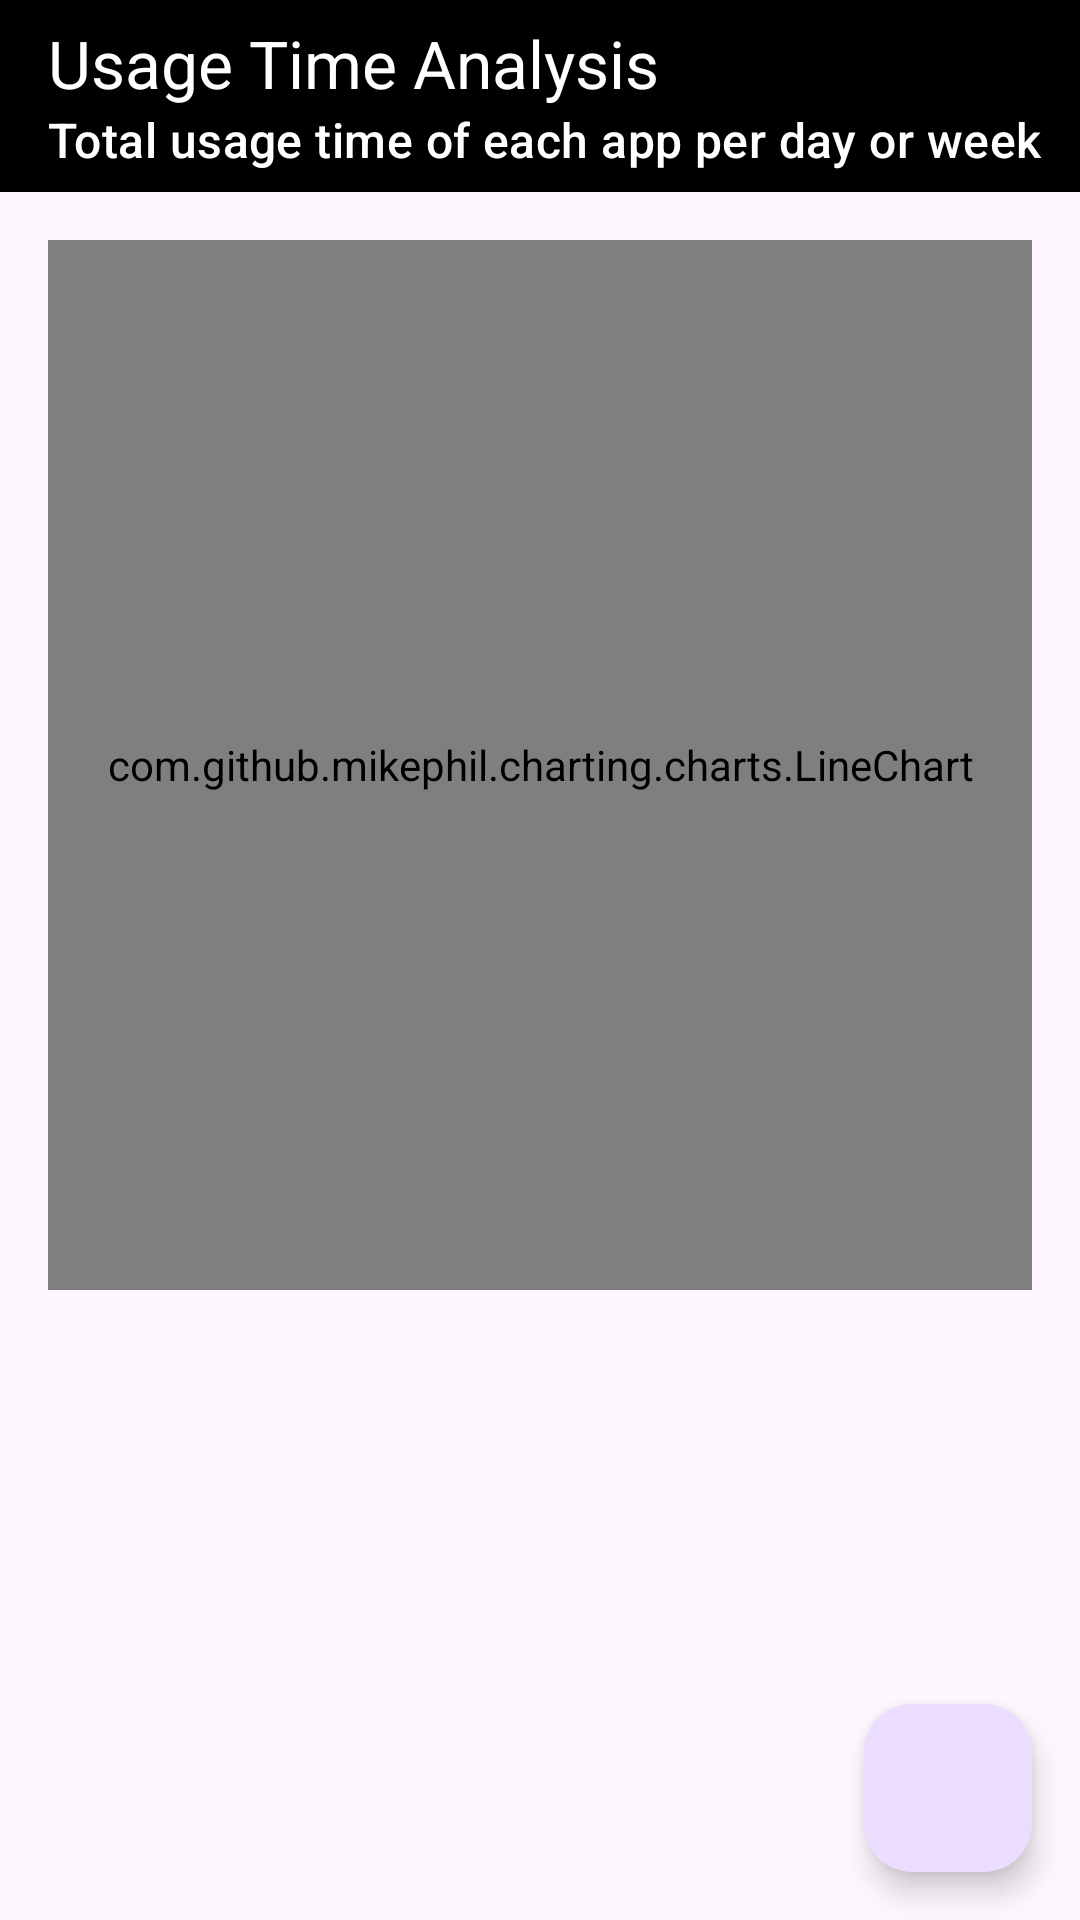

Layout XML and referenced resources for this Android screen:
<!-- AndroidManifest.xml: application theme Theme.DigitalMinimalism -->
<!-- res/layout/activity_usage_time_analysis.xml -->
<?xml version="1.0" encoding="utf-8"?>
<androidx.coordinatorlayout.widget.CoordinatorLayout xmlns:android="http://schemas.android.com/apk/res/android"
    xmlns:app="http://schemas.android.com/apk/res-auto"
    android:layout_width="match_parent"
    android:layout_height="match_parent">

    <com.google.android.material.appbar.AppBarLayout
        android:layout_width="match_parent"
        android:layout_height="wrap_content"
        android:theme="@style/ThemeOverlay.AppCompat.Dark.ActionBar">

        <androidx.appcompat.widget.Toolbar
            android:id="@+id/toolbar"
            android:layout_width="match_parent"
            android:layout_height="?attr/actionBarSize"
            android:background="?attr/colorPrimary"
            app:layout_scrollFlags="scroll|enterAlways"
            app:popupTheme="@style/ThemeOverlay.AppCompat.Light"
            app:title="Usage Time Analysis"
            app:subtitle="Total usage time of each app per day or week" />

    </com.google.android.material.appbar.AppBarLayout>

    <LinearLayout
        android:layout_width="match_parent"
        android:layout_height="match_parent"
        android:orientation="vertical"
        app:layout_behavior="@string/appbar_scrolling_view_behavior">

        <com.github.mikephil.charting.charts.LineChart
            android:id="@+id/apps_usage_chart"
            android:layout_width="match_parent"
            android:layout_height="350dp"
            android:layout_margin="16dp" />

    </LinearLayout>

    <com.google.android.material.floatingactionbutton.FloatingActionButton
        android:id="@+id/fab"
        android:layout_width="wrap_content"
        android:layout_height="wrap_content"
        android:layout_gravity="bottom|end"
        android:layout_margin="16dp"
        android:src="@drawable/ic_refresh"
        app:fabSize="normal" />

</androidx.coordinatorlayout.widget.CoordinatorLayout>
<!-- resources referenced by this layout -->
<resources>
  <style name="Theme.DigitalMinimalism" parent="Base.Theme.DigitalMinimalism" />
  <style name="Base.Theme.DigitalMinimalism" parent="Theme.Material3.DayNight.NoActionBar">
          
          <item name="colorPrimary">@color/black</item>
          <item name="colorPrimaryVariant">@color/black</item>
          <item name="android:statusBarColor">@color/black</item>
      </style>
  <color name="black">#FF000000</color>
</resources>
